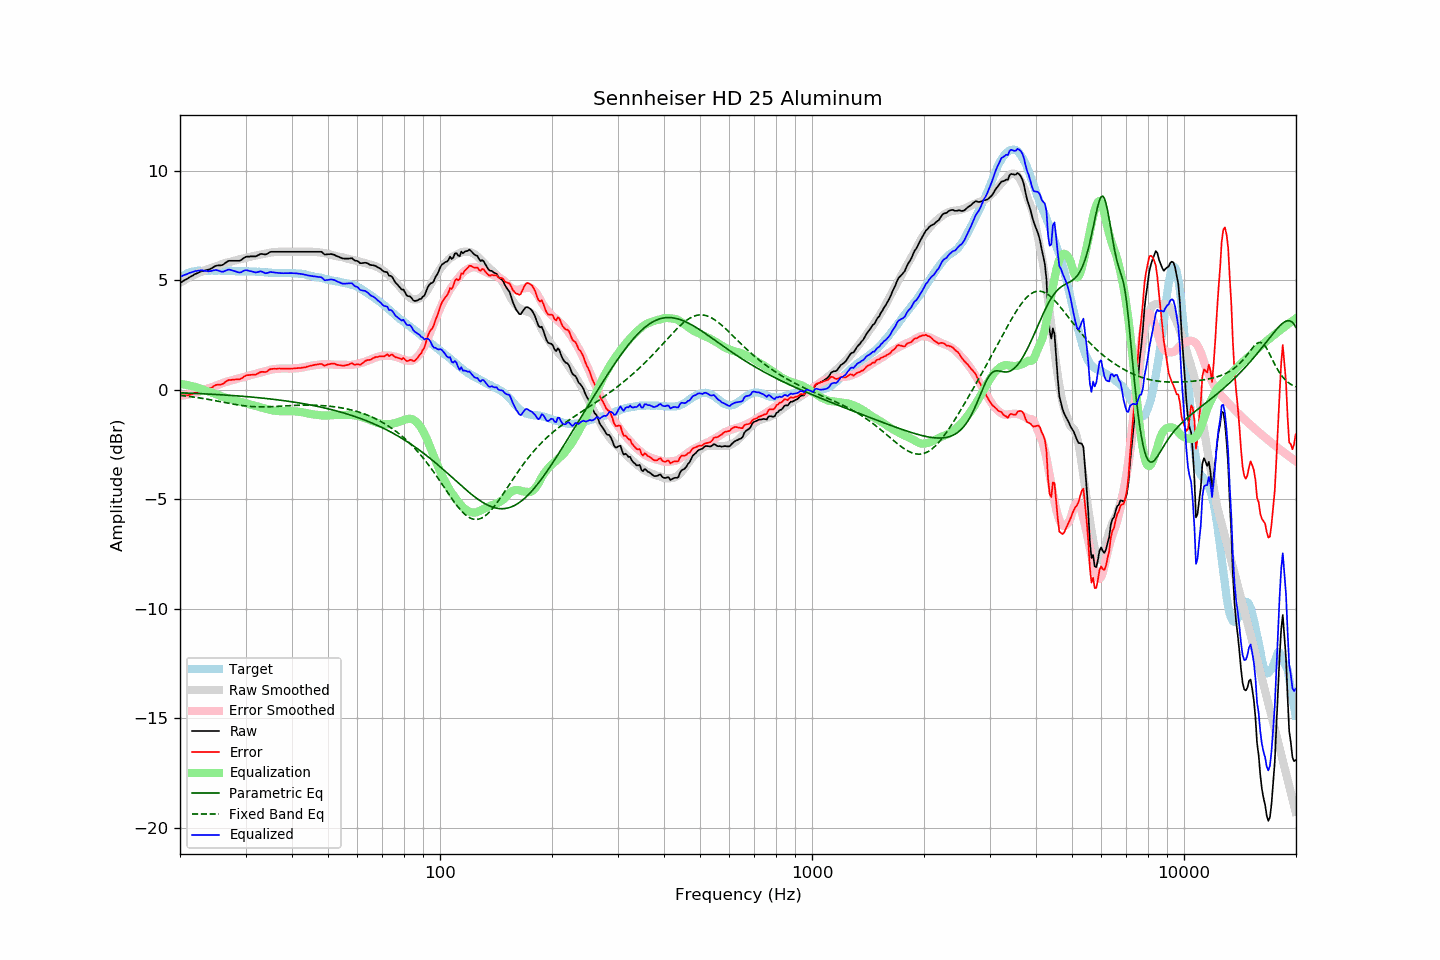

The file beside this chart, header and first rows:
frequency, raw, error, smoothed, error_smoothed, equalization, parametric_eq, fixed_band_eq, equalized_raw, equalized_smoothed, target
20.00, 4.89, -0.24, 4.88, -0.27, 0.27, -0.13, -0.25, 5.16, 5.16, 5.13
20.20, 4.93, -0.25, 4.93, -0.26, 0.26, -0.14, -0.26, 5.19, 5.19, 5.18
20.40, 4.98, -0.25, 4.98, -0.25, 0.25, -0.14, -0.27, 5.23, 5.23, 5.23
20.61, 5.01, -0.24, 5.02, -0.24, 0.24, -0.14, -0.27, 5.25, 5.26, 5.25
20.81, 5.06, -0.25, 5.06, -0.23, 0.23, -0.14, -0.28, 5.28, 5.29, 5.30
21.02, 5.10, -0.25, 5.10, -0.21, 0.21, -0.15, -0.29, 5.31, 5.32, 5.34
21.23, 5.15, -0.22, 5.14, -0.20, 0.20, -0.15, -0.30, 5.34, 5.34, 5.36
21.44, 5.19, -0.20, 5.18, -0.18, 0.18, -0.15, -0.31, 5.37, 5.36, 5.38
21.66, 5.22, -0.18, 5.22, -0.16, 0.16, -0.16, -0.32, 5.39, 5.38, 5.40
21.87, 5.28, -0.14, 5.26, -0.14, 0.14, -0.16, -0.33, 5.42, 5.40, 5.41
22.09, 5.31, -0.13, 5.29, -0.12, 0.12, -0.16, -0.34, 5.43, 5.42, 5.43
22.31, 5.34, -0.10, 5.33, -0.10, 0.10, -0.17, -0.35, 5.44, 5.43, 5.44
22.54, 5.37, -0.07, 5.36, -0.08, 0.08, -0.17, -0.37, 5.45, 5.44, 5.44
22.76, 5.41, -0.03, 5.39, -0.05, 0.05, -0.17, -0.38, 5.46, 5.44, 5.44
22.99, 5.44, 0.01, 5.42, -0.02, 0.02, -0.18, -0.39, 5.46, 5.44, 5.43
23.22, 5.45, 0.02, 5.45, 0.01, -0.01, -0.18, -0.40, 5.44, 5.44, 5.43
23.45, 5.47, 0.04, 5.48, 0.03, -0.03, -0.18, -0.41, 5.43, 5.44, 5.43
23.69, 5.48, 0.04, 5.50, 0.06, -0.06, -0.19, -0.43, 5.42, 5.44, 5.44
23.92, 5.50, 0.06, 5.52, 0.08, -0.08, -0.19, -0.44, 5.42, 5.44, 5.44
24.16, 5.53, 0.08, 5.54, 0.10, -0.10, -0.20, -0.45, 5.42, 5.44, 5.44
24.40, 5.57, 0.11, 5.57, 0.13, -0.13, -0.20, -0.47, 5.44, 5.44, 5.45
24.65, 5.61, 0.17, 5.60, 0.15, -0.15, -0.20, -0.48, 5.46, 5.44, 5.44
24.89, 5.66, 0.21, 5.62, 0.18, -0.18, -0.21, -0.49, 5.47, 5.44, 5.44
25.14, 5.68, 0.23, 5.65, 0.21, -0.21, -0.21, -0.51, 5.47, 5.44, 5.44
25.39, 5.69, 0.24, 5.68, 0.24, -0.24, -0.22, -0.52, 5.45, 5.44, 5.45
25.65, 5.69, 0.24, 5.71, 0.27, -0.27, -0.22, -0.54, 5.42, 5.44, 5.45
25.91, 5.70, 0.26, 5.74, 0.30, -0.30, -0.23, -0.55, 5.40, 5.44, 5.44
26.16, 5.73, 0.29, 5.77, 0.33, -0.33, -0.23, -0.56, 5.40, 5.44, 5.44
26.43, 5.78, 0.35, 5.79, 0.35, -0.35, -0.23, -0.58, 5.43, 5.44, 5.44
26.69, 5.84, 0.40, 5.81, 0.37, -0.37, -0.24, -0.59, 5.46, 5.44, 5.43
26.96, 5.88, 0.44, 5.83, 0.39, -0.39, -0.24, -0.61, 5.49, 5.43, 5.44
27.23, 5.90, 0.45, 5.84, 0.41, -0.41, -0.25, -0.62, 5.49, 5.43, 5.44
27.50, 5.90, 0.46, 5.86, 0.43, -0.43, -0.25, -0.63, 5.47, 5.43, 5.44
27.77, 5.90, 0.47, 5.88, 0.45, -0.45, -0.26, -0.65, 5.44, 5.43, 5.43
28.05, 5.90, 0.47, 5.90, 0.47, -0.47, -0.26, -0.66, 5.42, 5.43, 5.43
28.33, 5.90, 0.48, 5.92, 0.50, -0.50, -0.27, -0.67, 5.40, 5.43, 5.42
28.62, 5.90, 0.48, 5.95, 0.52, -0.52, -0.28, -0.68, 5.37, 5.42, 5.41
28.90, 5.90, 0.47, 5.96, 0.54, -0.54, -0.28, -0.70, 5.36, 5.42, 5.42
29.19, 5.93, 0.52, 5.98, 0.56, -0.56, -0.29, -0.71, 5.37, 5.42, 5.41
29.48, 5.99, 0.56, 5.99, 0.57, -0.57, -0.29, -0.72, 5.42, 5.42, 5.43
29.78, 6.03, 0.62, 6.00, 0.59, -0.59, -0.30, -0.73, 5.45, 5.42, 5.42
30.08, 6.07, 0.65, 6.02, 0.61, -0.61, -0.30, -0.74, 5.47, 5.41, 5.42
30.38, 6.09, 0.67, 6.04, 0.63, -0.63, -0.31, -0.74, 5.45, 5.41, 5.41
30.68, 6.09, 0.68, 6.06, 0.65, -0.65, -0.32, -0.75, 5.43, 5.41, 5.41
30.99, 6.10, 0.69, 6.08, 0.68, -0.68, -0.32, -0.76, 5.42, 5.41, 5.41
31.30, 6.10, 0.69, 6.10, 0.69, -0.69, -0.33, -0.76, 5.40, 5.41, 5.40
31.61, 6.10, 0.69, 6.12, 0.71, -0.71, -0.34, -0.77, 5.38, 5.40, 5.40
31.93, 6.10, 0.70, 6.13, 0.73, -0.73, -0.34, -0.77, 5.36, 5.40, 5.40
32.24, 6.13, 0.74, 6.15, 0.75, -0.75, -0.35, -0.77, 5.37, 5.39, 5.39
32.57, 6.16, 0.77, 6.16, 0.77, -0.77, -0.36, -0.78, 5.39, 5.39, 5.39
32.89, 6.21, 0.81, 6.17, 0.79, -0.79, -0.37, -0.78, 5.42, 5.38, 5.39
33.22, 6.21, 0.83, 6.19, 0.81, -0.81, -0.37, -0.78, 5.40, 5.38, 5.38
33.55, 6.20, 0.82, 6.20, 0.83, -0.83, -0.38, -0.78, 5.37, 5.37, 5.38
33.89, 6.18, 0.81, 6.22, 0.85, -0.85, -0.39, -0.78, 5.32, 5.37, 5.36
34.23, 6.21, 0.84, 6.24, 0.87, -0.87, -0.40, -0.77, 5.33, 5.36, 5.37
34.57, 6.25, 0.89, 6.25, 0.89, -0.89, -0.40, -0.77, 5.35, 5.36, 5.36
34.92, 6.29, 0.94, 6.27, 0.91, -0.91, -0.41, -0.77, 5.38, 5.35, 5.35
35.27, 6.31, 0.96, 6.28, 0.93, -0.93, -0.42, -0.77, 5.38, 5.35, 5.35
35.62, 6.31, 0.96, 6.29, 0.94, -0.94, -0.43, -0.76, 5.36, 5.35, 5.34
35.97, 6.31, 0.97, 6.29, 0.95, -0.95, -0.44, -0.76, 5.35, 5.34, 5.34
... 635 more rows
